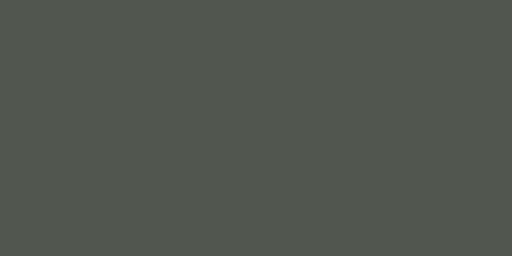
t = 0.00 s
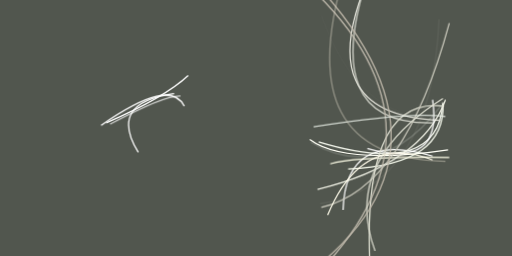
t = 2.99 s
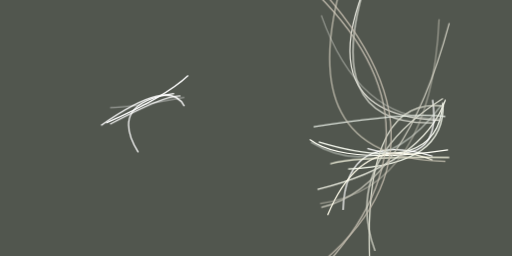
t = 3.12 s
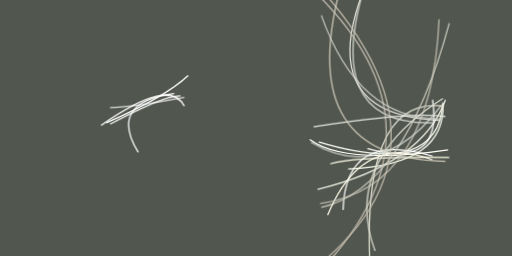
t = 3.24 s
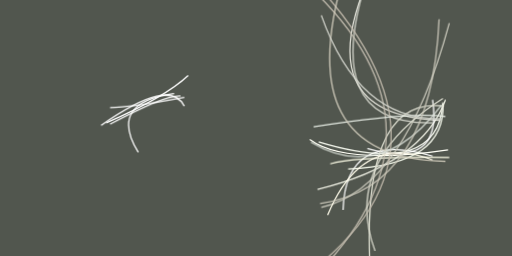
t = 3.37 s
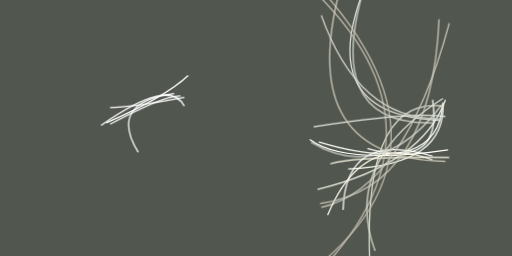
t = 3.49 s

The animated SVG that drew these frames (rendered in a browser with its animation timeline set to each time). Animation: 1 CSS @keyframes rule; one cycle of 3.49 s.

<svg xmlns="http://www.w3.org/2000/svg" viewBox="0 0 400 200"><style>@keyframes a{from{opacity: 0}to{opacity: 1}}g&gt;*{opacity: 0;animation: a .5s forwards}</style><path fill="#51564e" d="M0 0h400v200H0z"/><g fill="none"><path stroke="#fff" d="M338 122q-68-21-70 42" style="animation-delay:0s"/><path stroke="#fffff6" d="M242 109q27 20 108 8" style="animation-delay:.196s"/><path stroke="#fcfff5" d="M346 81q-4 58-97 30" style="animation-delay:.392s"/><path stroke="#f9fdf0" d="M272 132q77-3 74-52" style="animation-delay:.585s"/><path stroke="#ffffe9" d="M258 128q20-6 93-5" style="animation-delay:.776s"/><path stroke="#e0e0d7" d="M291-24Q238 90 344 94" style="animation-delay:.964s"/><path stroke="#eff0e4" d="M348 78q-18 50-100 70" style="animation-delay:1.148s"/><path stroke="#fff" d="M144 83q-11-23-65 15m259-20q8 55-51 38" style="animation-delay:1.327s"/><path stroke="#e0e1d3" d="M290 224Q279 74 347 83" style="animation-delay:1.5s"/><path stroke="#d4d6cc" d="M289-24Q247 98 338 96" style="animation-delay:1.667s"/><path stroke="#fff" d="M83 96q46-20 64-37" style="animation-delay:1.826s"/><path stroke="#c1bbae" d="M241 221q122-119-1-233" style="animation-delay:1.978s"/><path stroke="#fff" d="M108 119q-24-39 28-46" style="animation-delay:2.121s"/><path stroke="#cac9bc" d="M251 162q65-15 100-144" style="animation-delay:2.256s"/><path stroke="#d9dacd" d="M346 77q-79 50-53 119" style="animation-delay:2.38s"/><path stroke="#beb7a9" d="M236-24q144 145-10 248" style="animation-delay:2.494s"/><path stroke="#fffceb" d="M256 168q27-65 82-43" style="animation-delay:2.598s"/><path stroke="#e4eae2" d="M348 91q-27-4-103 8" style="animation-delay:2.691s"/><path stroke="#fff" d="M86 97q43-23 55-22" style="animation-delay:2.772s"/><path stroke="#d1ccbc" d="M270-24q-46 148 78 150" style="animation-delay:2.841s"/><path stroke="#dae0d8" d="M243 111q55 33 102-29" style="animation-delay:2.898s"/><path stroke="#ccc9bb" d="M250 159q87-12 93-144" style="animation-delay:2.942s"/><path stroke="#d0d2ca" d="M345 93q-65 1-94-81" style="animation-delay:2.974s"/><path stroke="#fff" d="M144 76q-43 8-58 8" style="animation-delay:2.994s"/></g></svg>
